Labelled photos from "food11_augmented", an image-classification folder in NorwegianIcecube/DNN_AE_GAN. The possible labels are: bread, dairy product, dessert, egg, fried food, meat, noodles pasta, rice, seafood, soup, vegetable fruit.

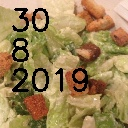
Label: vegetable fruit

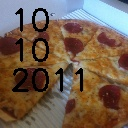
Label: bread

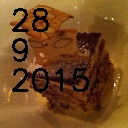
Label: dessert

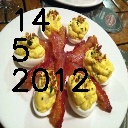
Label: egg

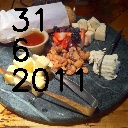
Label: dairy product

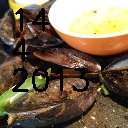
Label: seafood
